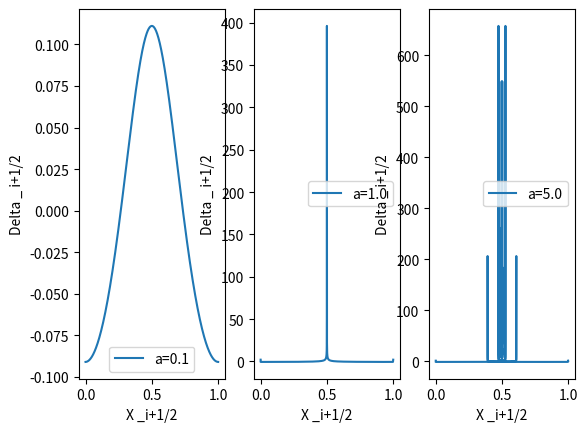

Here is the Python script that generated this plot:
import numpy as np
import matplotlib.pyplot as plt
def calc_acc( X ):
    acc = np.zeros_like(X) # init to zero
    ank = np.arange(len(X)) # create rank indices 0,...,N-1
    Xs = np.fmod(1.0+X,1.0) # periodically wrap X to be inside [0,1)
    Xm = np.mean(Xs) # determine X
    # determine the sorting order:
    sorted_ind = np.argsort(Xs)
    rank = np.empty_like(sorted_ind)
    rank[sorted_ind] = np.arange(len(X))
    # implement eq. (4.46) with 1 added to rank (i=1,...):
    acc[sorted_ind] = (rank[sorted_ind]+0.5)/len(X)-(Xs[sorted_ind]-Xm)-0.5
    return acc

def step( X, V, a, da, aend ):
    tbegin = 2-2/np.sqrt(a)
    tend = 2-2/np.sqrt(aend)
    amid = 1/(1-(tbegin+tend)/4)**2
    dt = tend-tbegin
    X = X + 0.5*dt * V
    V = V - dt * 3.0/2.0 * amid * calc_acc( X )
    X = X + 0.5*dt * V
    a = a + da
    return (X,V,a)

A = 1/4/np.pi**2

    
def vgradPhi(x):
    return -A*2*np.pi*np.sin(2*np.pi*x)

def step_con( X, V, a, da, aend ):
    X = X + 0.5*da * V
    V = (a/(aend))**(3/2) * V - calc_acc(X)/a * (1-(a/aend)**(3/2))
    X = X + 0.5*da * V
    a = a + da
    return (X,V,a)

def nbody_and_zeldovich(max_a, N=1000):
    Q = np.linspace(0,1,N)
    a0 = 0.1
    X = Q - a0*vgradPhi(Q) # the initial conditions for X
    V = -vgradPhi(Q)#*a0**(3/2)# the initial conditions for V
    da = 0.001 # choose some appropriate time step
    a = a0 # set a to a0 where ICs are specified
    amax = max_a # the end time of the simulation
    istep = 0 # step counter

    Xz = Q - amax * vgradPhi(Q)
    Vz = -vgradPhi(Q) * amax

    while a<amax:
        anext = np.minimum(a+da,amax)
        (X,V,a) = step_con( X, V, a, da, anext )
        istep += 1
    return (X,V, amax, Xz, Vz)
def jacobian(X,Q):
    j = np.zeros(len(X)-1)
    for i in range(len(X)-1):
        j[i] = np.abs(X[i+1]-X[i]) / (Q[i+1] - Q[i])
    return j
if __name__ == "__main__":
    a_s = [0.1, 1.0, 5.0]
    fig, axs = plt.subplots(1, 3)
    N=1000
    Q = np.linspace(0,1,N)
    for i in range(len(a_s)):
        X,V, amax, Xz, Vz = nbody_and_zeldovich(a_s[i],N=N)
        J = jacobian(X,Q)
        delta = 1/J -1

        axs[i].plot(X[:-1], delta, label=f"a={a_s[i]}")
        axs[i].legend()
        axs[i].set_ylabel("Delta _ i+1/2")
        axs[i].set_xlabel("X _i+1/2")
    plt.show()
